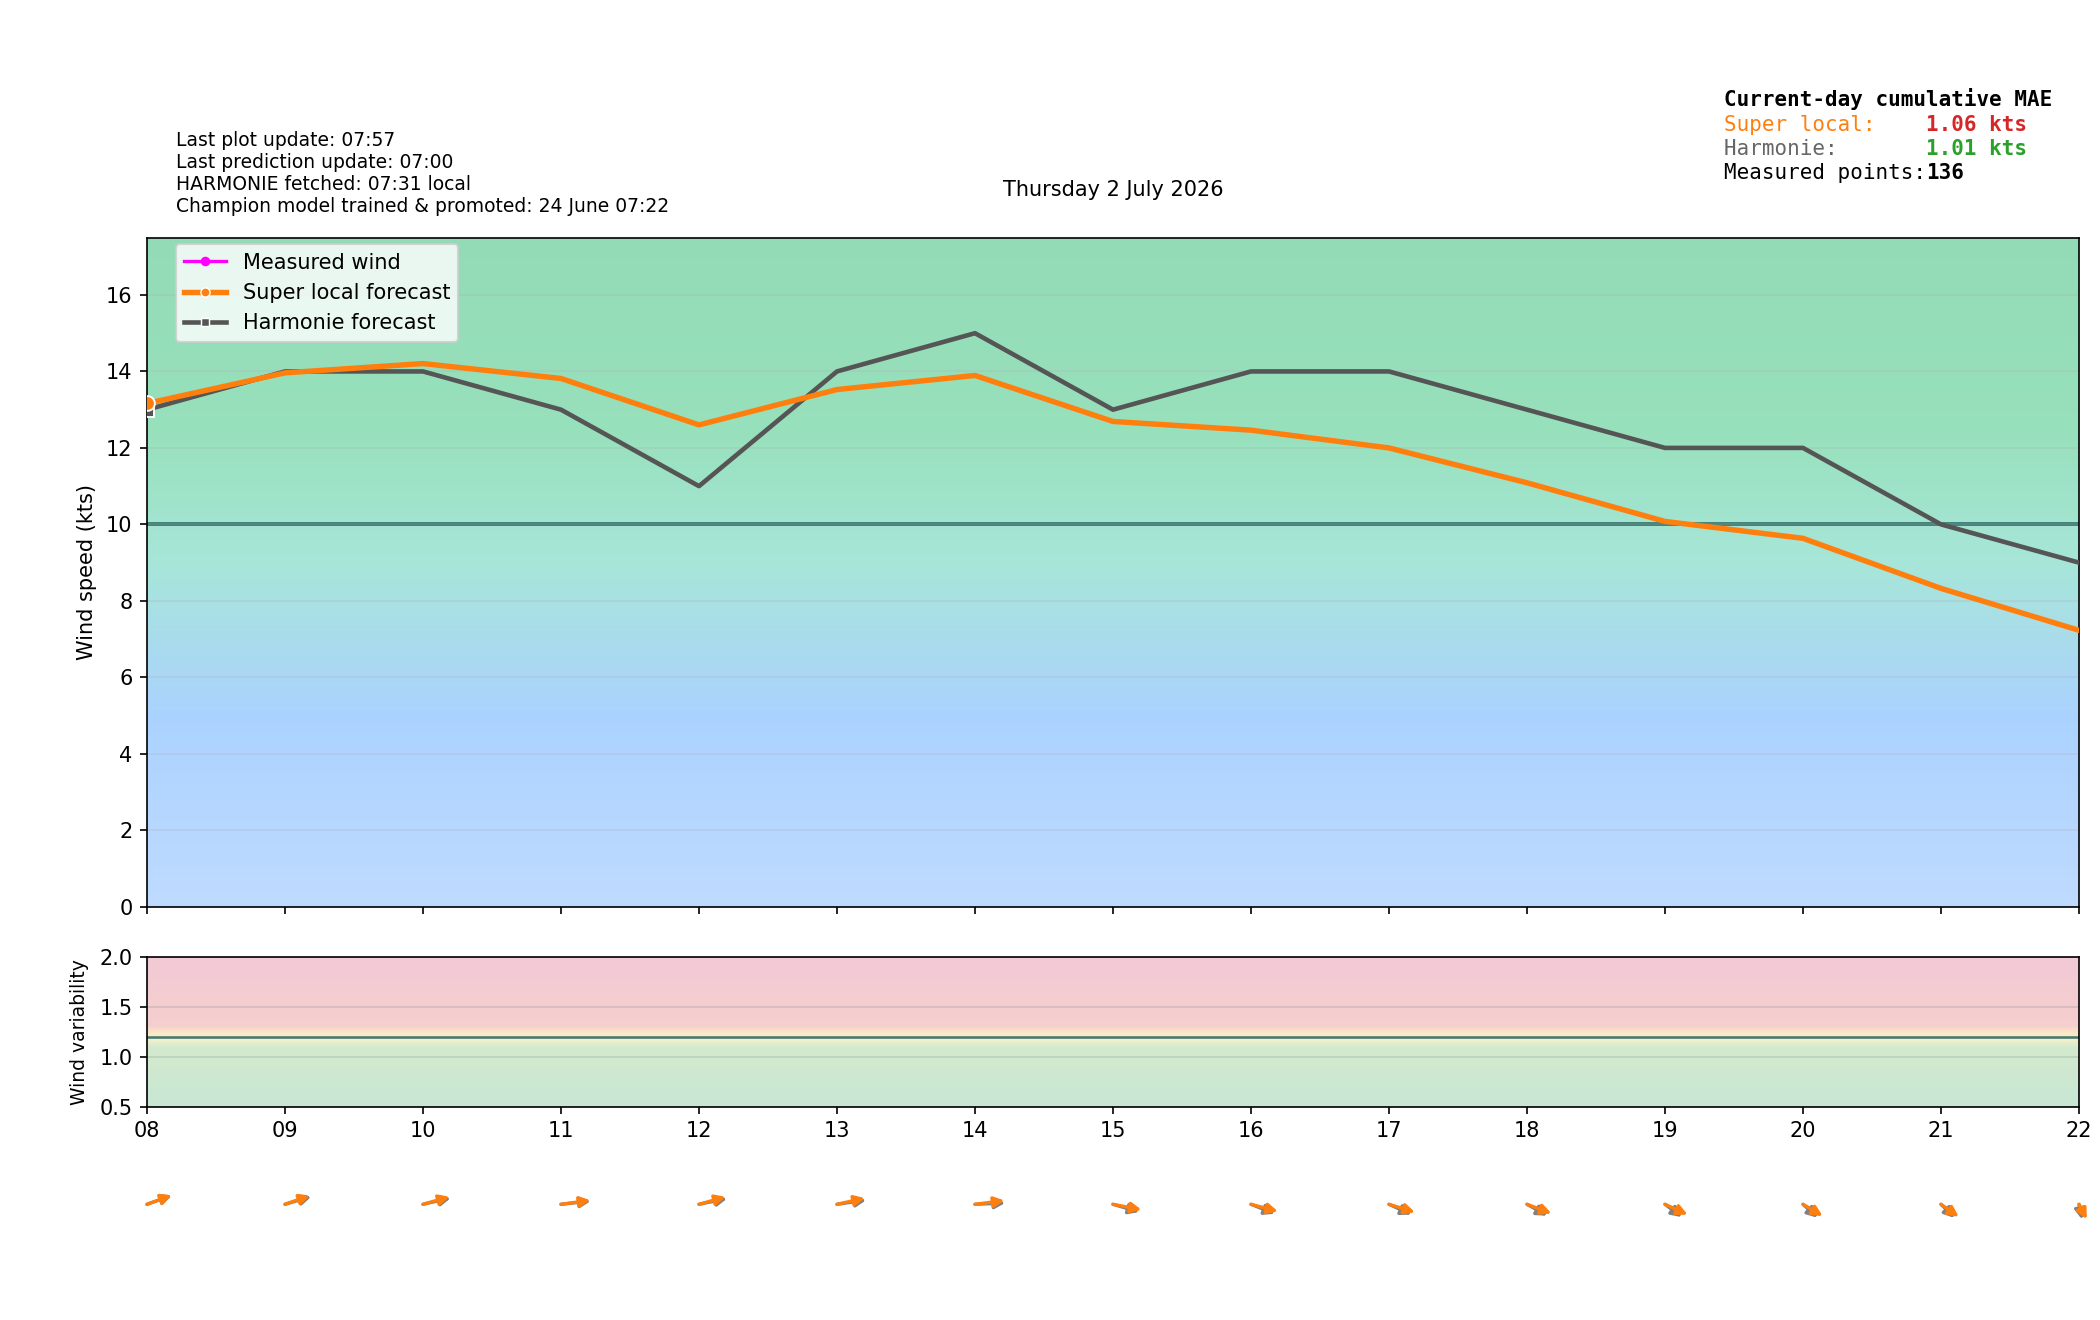

The file beside this chart, header and first rows:
time_local, is_forecast_grid, is_actual_observation, forecast_wind_speed, forecast_wind_min, forecast_wind_max, forecast_wind_dir_deg, lstm_pred_wind_speed_full, lstm_pred_wind_dir_deg_full, lstm_pred_wind_speed, lstm_pred_wind_dir_deg, actual_wind_speed, actual_wind_min, actual_wind_max, actual_wind_dir_deg, is_future, hour_local, minute_local
2026-07-02T00:00:00+0200, True, False, 4.0, 4.0, 7.0, 230.0, , 228.6, , , , , , , False, 00, 0
2026-07-02T00:00:23+0200, False, True, , , , , , , , , 3.0, 3.0, 5.0, 237.0, False, 00, 0
2026-07-02T00:03:23+0200, False, True, , , , , , , , , 3.0, 3.0, 4.0, 237.0, False, 00, 3
2026-07-02T00:06:00+0200, True, False, 4.0, 4.0, 6.9, 227.5, , 225.7, , , , , , , False, 00, 6
2026-07-02T00:06:23+0200, False, True, , , , , , , , , 3.0, 2.0, 4.0, 237.0, False, 00, 6
2026-07-02T00:09:23+0200, False, True, , , , , , , , , 3.0, 3.0, 5.0, 236.0, False, 00, 9
2026-07-02T00:12:00+0200, True, False, 4.0, 4.0, 6.8, 224.9, , 222.8, , , , , , , False, 00, 12
2026-07-02T00:12:23+0200, False, True, , , , , , , , , 3.0, 3.0, 4.0, 237.0, False, 00, 12
2026-07-02T00:15:24+0200, False, True, , , , , , , , , 3.0, 3.0, 4.0, 236.0, False, 00, 15
2026-07-02T00:18:00+0200, True, False, 4.0, 4.0, 6.7, 222.3, , 219.9, , , , , , , False, 00, 18
2026-07-02T00:18:23+0200, False, True, , , , , , , , , 4.0, 2.0, 6.0, 224.0, False, 00, 18
2026-07-02T00:21:24+0200, False, True, , , , , , , , , 3.0, 3.0, 5.0, 222.0, False, 00, 21
2026-07-02T00:24:00+0200, True, False, 4.0, 4.0, 6.6, 219.6, , 216.9, , , , , , , False, 00, 24
2026-07-02T00:24:23+0200, False, True, , , , , , , , , 3.0, 2.0, 4.0, 222.0, False, 00, 24
2026-07-02T00:27:23+0200, False, True, , , , , , , , , 3.0, 2.0, 4.0, 222.0, False, 00, 27
2026-07-02T00:30:00+0200, True, False, 4.0, 4.0, 6.5, 217.0, , 213.9, , , , , , , False, 00, 30
2026-07-02T00:30:24+0200, False, True, , , , , , , , , 3.0, 2.0, 3.0, 222.0, False, 00, 30
2026-07-02T00:33:23+0200, False, True, , , , , , , , , 3.0, 2.0, 3.0, 222.0, False, 00, 33
2026-07-02T00:36:00+0200, True, False, 4.0, 4.0, 6.4, 214.4, , 211, , , , , , , False, 00, 36
2026-07-02T00:36:24+0200, False, True, , , , , , , , , 3.0, 3.0, 4.0, 222.0, False, 00, 36
2026-07-02T00:39:23+0200, False, True, , , , , , , , , 3.0, 2.0, 4.0, 222.0, False, 00, 39
2026-07-02T00:42:00+0200, True, False, 4.0, 4.0, 6.3, 211.7, , 208, , , , , , , False, 00, 42
2026-07-02T00:42:24+0200, False, True, , , , , , , , , 3.0, 3.0, 5.0, 222.0, False, 00, 42
2026-07-02T00:45:23+0200, False, True, , , , , , , , , 3.0, 3.0, 4.0, 222.0, False, 00, 45
2026-07-02T00:48:00+0200, True, False, 4.0, 4.0, 6.2, 209.1, , 205, , , , , , , False, 00, 48
2026-07-02T00:48:24+0200, False, True, , , , , , , , , 3.0, 3.0, 4.0, 222.0, False, 00, 48
2026-07-02T00:51:24+0200, False, True, , , , , , , , , 3.0, 3.0, 5.0, 222.0, False, 00, 51
2026-07-02T00:54:00+0200, True, False, 4.0, 4.0, 6.1, 206.5, , 202.1, , , , , , , False, 00, 54
2026-07-02T00:54:24+0200, False, True, , , , , , , , , 3.0, 2.0, 4.0, 222.0, False, 00, 54
2026-07-02T00:57:24+0200, False, True, , , , , , , , , 3.0, 3.0, 4.0, 222.0, False, 00, 57
2026-07-02T01:00:00+0200, True, False, 4.0, 4.0, 6.0, 204.0, 2.312, 199.3, , , , , , , False, 01, 0
2026-07-02T01:00:24+0200, False, True, , , , , , , , , 3.0, 3.0, 4.0, 222.0, False, 01, 0
2026-07-02T01:03:23+0200, False, True, , , , , , , , , 3.0, 3.0, 4.0, 222.0, False, 01, 3
2026-07-02T01:06:00+0200, True, False, 4.0, 4.0, 6.1, 201.3, 2.341, 196.5, , , , , , , False, 01, 6
2026-07-02T01:06:23+0200, False, True, , , , , , , , , 3.0, 3.0, 6.0, 222.0, False, 01, 6
2026-07-02T01:09:24+0200, False, True, , , , , , , , , 4.0, 3.0, 5.0, 222.0, False, 01, 9
2026-07-02T01:12:00+0200, True, False, 4.0, 4.0, 6.2, 198.5, 2.37, 193.6, , , , , , , False, 01, 12
2026-07-02T01:12:23+0200, False, True, , , , , , , , , 4.0, 3.0, 5.0, 222.0, False, 01, 12
2026-07-02T01:15:23+0200, False, True, , , , , , , , , 4.0, 3.0, 5.0, 222.0, False, 01, 15
2026-07-02T01:18:00+0200, True, False, 4.0, 4.0, 6.3, 195.7, 2.4, 190.7, , , , , , , False, 01, 18
2026-07-02T01:18:23+0200, False, True, , , , , , , , , 4.0, 3.0, 5.0, 222.0, False, 01, 18
2026-07-02T01:21:24+0200, False, True, , , , , , , , , 4.0, 3.0, 5.0, 222.0, False, 01, 21
2026-07-02T01:24:00+0200, True, False, 4.0, 4.0, 6.4, 192.9, 2.429, 187.8, , , , , , , False, 01, 24
2026-07-02T01:24:24+0200, False, True, , , , , , , , , 3.0, 3.0, 5.0, 220.0, False, 01, 24
2026-07-02T01:27:25+0200, False, True, , , , , , , , , 3.0, 3.0, 4.0, 220.0, False, 01, 27
2026-07-02T01:30:00+0200, True, False, 4.0, 4.0, 6.5, 190.0, 2.458, 184.8, , , , , , , False, 01, 30
2026-07-02T01:30:24+0200, False, True, , , , , , , , , 4.0, 3.0, 5.0, 220.0, False, 01, 30
2026-07-02T01:33:24+0200, False, True, , , , , , , , , 4.0, 3.0, 5.0, 220.0, False, 01, 33
2026-07-02T01:36:00+0200, True, False, 4.0, 4.0, 6.6, 187.1, 2.488, 181.9, , , , , , , False, 01, 36
2026-07-02T01:36:24+0200, False, True, , , , , , , , , 4.0, 3.0, 5.0, 220.0, False, 01, 36
2026-07-02T01:39:24+0200, False, True, , , , , , , , , 4.0, 3.0, 5.0, 220.0, False, 01, 39
2026-07-02T01:42:00+0200, True, False, 4.0, 4.0, 6.7, 184.3, 2.517, 178.9, , , , , , , False, 01, 42
2026-07-02T01:42:24+0200, False, True, , , , , , , , , 4.0, 3.0, 6.0, 220.0, False, 01, 42
2026-07-02T01:45:24+0200, False, True, , , , , , , , , 3.0, 3.0, 5.0, 220.0, False, 01, 45
2026-07-02T01:48:00+0200, True, False, 4.0, 4.0, 6.8, 181.5, 2.546, 176, , , , , , , False, 01, 48
2026-07-02T01:48:24+0200, False, True, , , , , , , , , 4.0, 3.0, 6.0, 220.0, False, 01, 48
2026-07-02T01:51:24+0200, False, True, , , , , , , , , 4.0, 3.0, 5.0, 220.0, False, 01, 51
2026-07-02T01:54:00+0200, True, False, 4.0, 4.0, 6.9, 178.7, 2.576, 173.1, , , , , , , False, 01, 54
2026-07-02T01:54:24+0200, False, True, , , , , , , , , 4.0, 4.0, 6.0, 219.0, False, 01, 54
2026-07-02T01:57:24+0200, False, True, , , , , , , , , 5.0, 3.0, 7.0, 214.0, False, 01, 57
... 336 more rows
